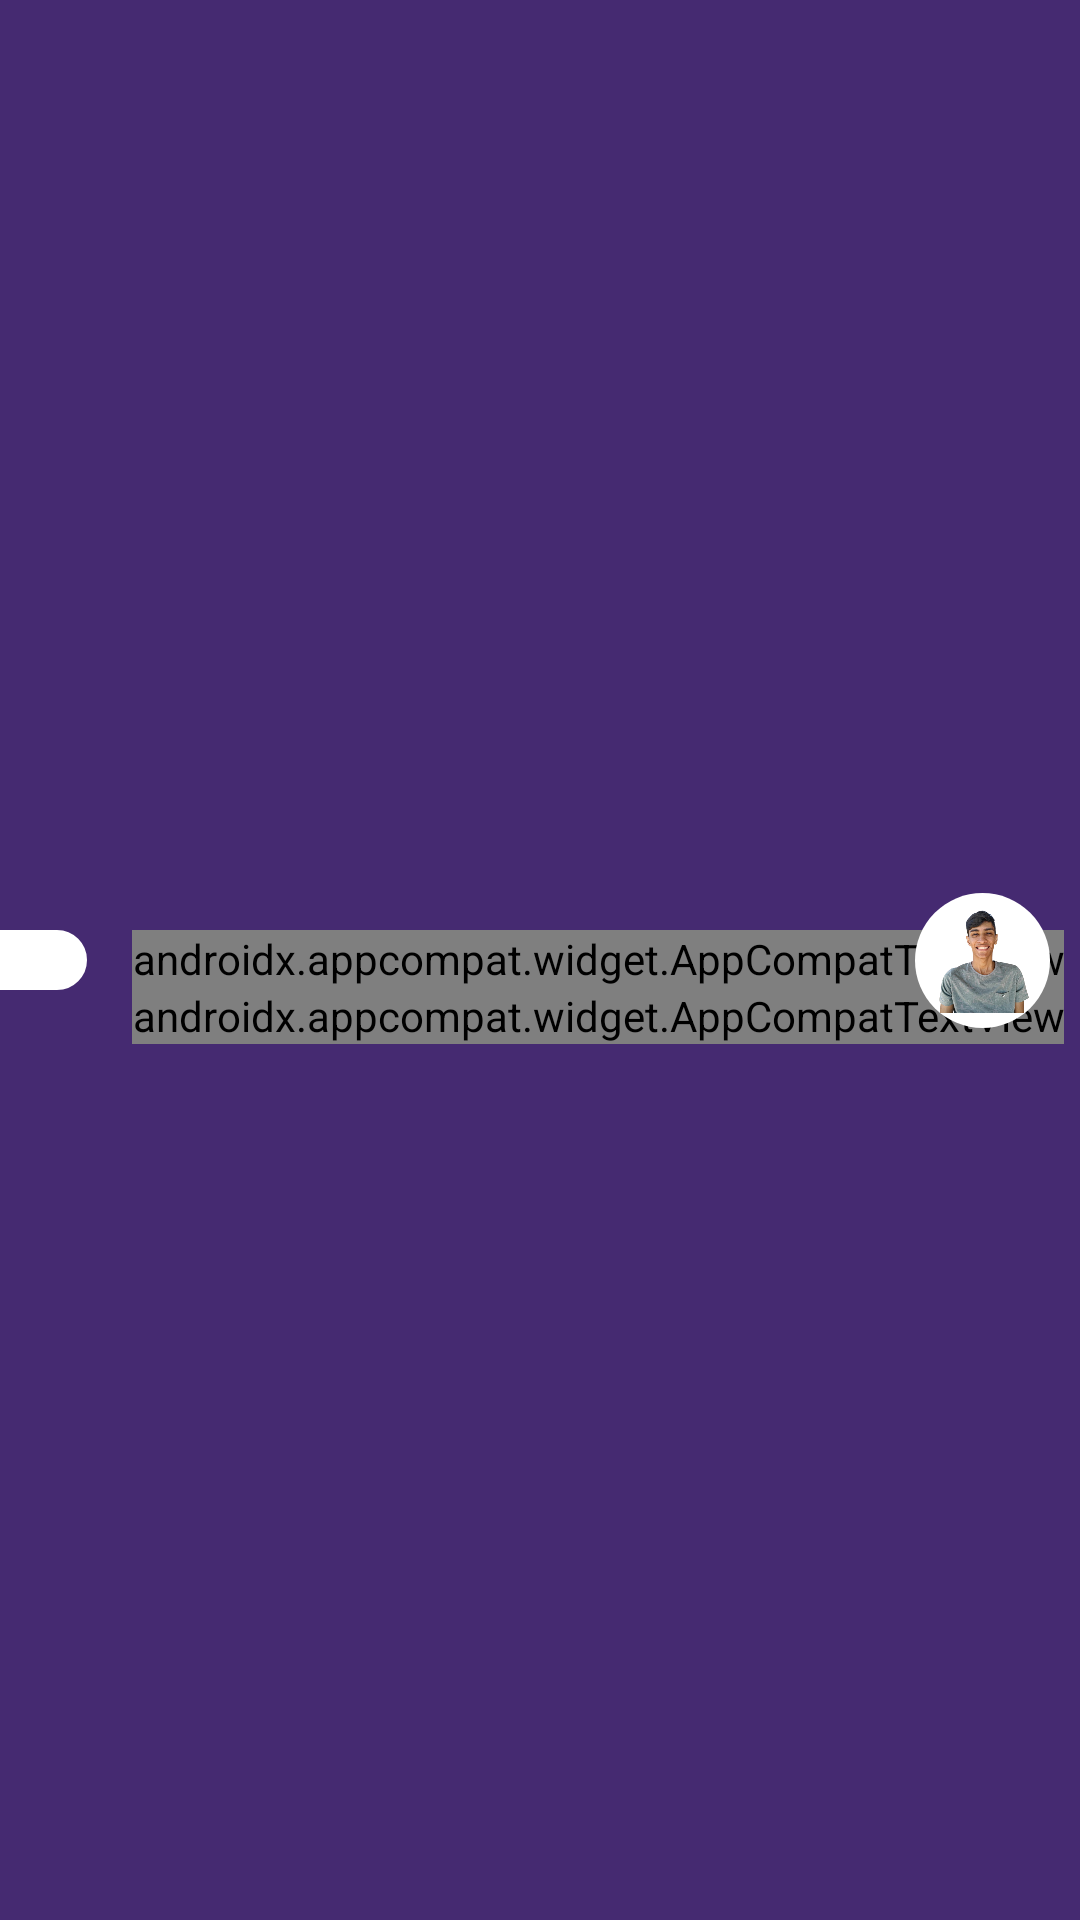

Write the Android layout XML for this screen, with the resource values it uses.
<!-- AndroidManifest.xml: application theme Theme.CloneBMG -->
<!-- res/layout/toolbar.xml -->
<?xml version="1.0" encoding="utf-8"?>
<androidx.constraintlayout.widget.ConstraintLayout xmlns:android="http://schemas.android.com/apk/res/android"
    xmlns:app="http://schemas.android.com/apk/res-auto"
    xmlns:tools="http://schemas.android.com/tools"
    android:id="@+id/my_toolbar"
    android:layout_width="match_parent"
    android:layout_height="65dp"
    android:elevation="2dp"
    android:background="@color/purple_500">

    <ImageView
        android:id="@+id/toolbar_icon_menu"
        android:layout_width="wrap_content"
        android:layout_height="wrap_content"
        android:background="@drawable/bg_ic_menu"
        android:paddingStart="14dp"
        android:paddingTop="10dp"
        android:paddingRight="15dp"
        android:paddingBottom="10dp"
        android:src="@drawable/ic_menu"
        app:layout_constraintBottom_toBottomOf="parent"
        app:layout_constraintStart_toStartOf="parent"
        app:layout_constraintTop_toTopOf="parent"
        app:tint="@color/teal_200" />

    <androidx.appcompat.widget.AppCompatTextView
        android:id="@+id/toolbar_name_ola"
        android:layout_width="wrap_content"
        android:layout_height="wrap_content"
        android:layout_marginStart="15dp"
        android:fontFamily="@font/montserrat"
        android:text="Olá,"
        android:textColor="@color/white"
        app:layout_constraintStart_toEndOf="@+id/toolbar_icon_menu"
        app:layout_constraintTop_toTopOf="@+id/toolbar_icon_menu" />

    <androidx.appcompat.widget.AppCompatTextView
        android:id="@+id/toolbar_name_app"
        android:layout_width="wrap_content"
        android:layout_height="wrap_content"
        android:fontFamily="@font/montserrat"
        android:text="JOAO"
        android:textColor="@color/white"
        android:textStyle="bold"
        app:layout_constraintBottom_toBottomOf="@+id/toolbar_icon_menu"
        app:layout_constraintStart_toStartOf="@+id/toolbar_name_ola"
        app:layout_constraintTop_toBottomOf="@+id/toolbar_name_ola"
        app:layout_constraintVertical_bias="0.0" />

    <ImageView
        android:id="@+id/toolbar_icon_perfil"
        android:layout_width="45dp"
        android:layout_height="45dp"
        android:layout_marginEnd="10dp"
        android:background="@drawable/bg_ic_perfil"
        android:padding="5dp"
        android:src="@drawable/perfil"
        app:layout_constraintBottom_toBottomOf="parent"
        app:layout_constraintEnd_toEndOf="parent"
        app:layout_constraintTop_toTopOf="parent" />

</androidx.constraintlayout.widget.ConstraintLayout>
<!-- resources referenced by this layout -->
<resources>
  <color name="purple_500">#452A71</color>
  <color name="teal_200">#F76204</color>
  <color name="white">#FFFFFFFF</color>
  <!-- drawable bg_ic_menu (drawable) -->
  <?xml version="1.0" encoding="utf-8"?>
  <shape
      xmlns:android="http://schemas.android.com/apk/res/android"
      android:shape="rectangle"
      >
  
      <corners
          android:radius="0dp"
          android:topRightRadius="50dp"
          android:bottomRightRadius="50dp"
          />
  
      <solid
          android:color="@color/white"
          />
  
      <stroke
          android:width="5dp"
          android:color="@color/white"
          />
  
  </shape>
  <!-- drawable bg_ic_perfil (drawable-v24) -->
  <?xml version="1.0" encoding="utf-8"?>
  <shape
      xmlns:android="http://schemas.android.com/apk/res/android"
      android:shape="rectangle"
      >
  
      <corners
          android:radius="100dp"
          />
  
      <solid
          android:color="@color/white"
          />
  
  </shape>
  <!-- drawable perfil: png bitmap (drawable-v24, 235505 bytes) -->
  <style name="Theme.CloneBMG" parent="Theme.MaterialComponents.DayNight.NoActionBar">
          
          <item name="colorPrimary">@color/purple_500</item>
          <item name="colorPrimaryVariant">@color/purple_500</item>
          <item name="colorOnPrimary">@color/white</item>
          
          <item name="colorSecondary">@color/teal_200</item>
          <item name="colorSecondaryVariant">@color/teal_200</item>
          <item name="colorOnSecondary">@color/black</item>
          
          <item name="android:statusBarColor" tools:targetApi="l">?attr/colorPrimaryVariant</item>
          
      </style>
  <color name="black">#FF000000</color>
</resources>
